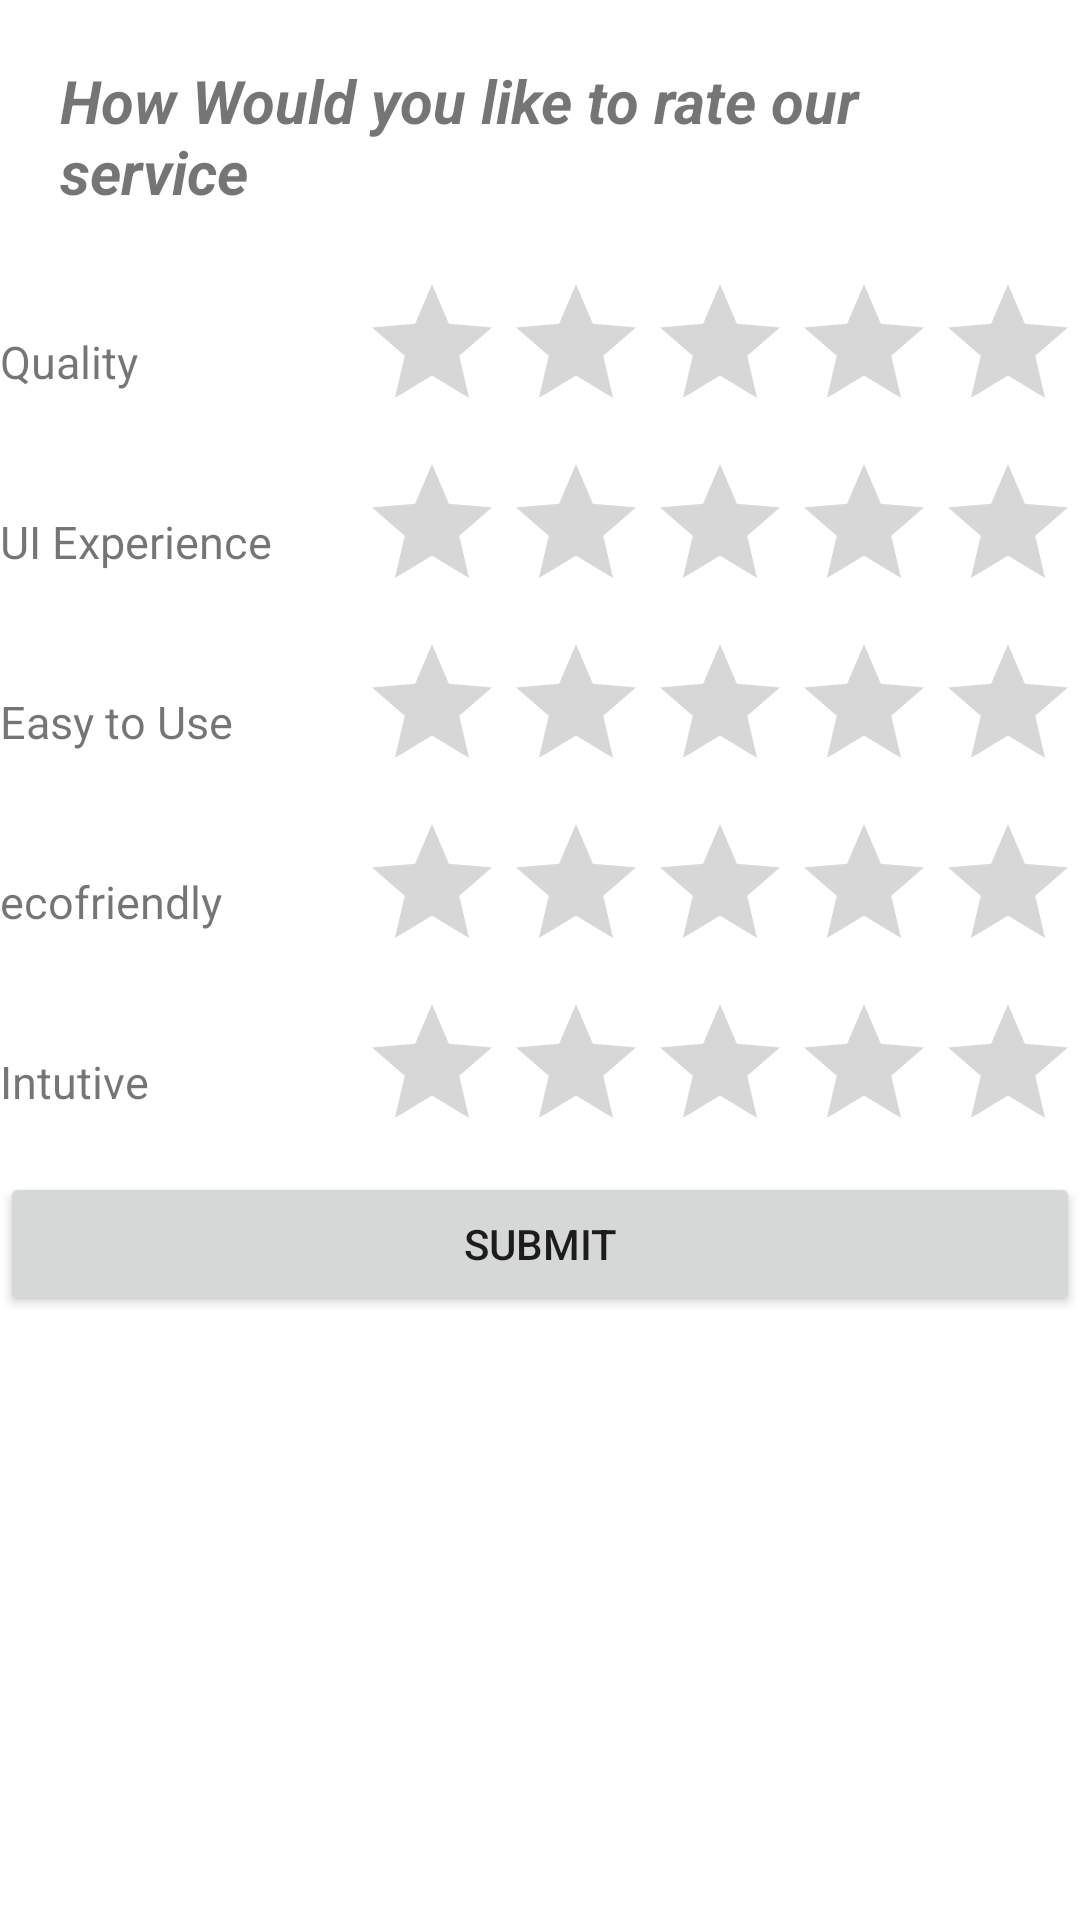

The Android layout XML behind this screen, and the referenced resources:
<!-- AndroidManifest.xml: application theme Theme.Notes -->
<!-- res/layout/activity_feedback.xml -->
<?xml version="1.0" encoding="utf-8"?>
<LinearLayout xmlns:android="http://schemas.android.com/apk/res/android"
    xmlns:app="http://schemas.android.com/apk/res-auto"
    xmlns:tools="http://schemas.android.com/tools"
    android:layout_width="match_parent"
    android:layout_height="match_parent"
    android:orientation="vertical"
    android:layout_margin="15dp"
    tools:context=".Feedback">

    <TextView
        android:layout_width="match_parent"
        android:layout_height="wrap_content"
        android:text="How Would you like to rate our service"
        android:textSize="20sp"
        android:textStyle="bold|italic"
        android:layout_margin="20dp"
        />


    <LinearLayout
        android:layout_width="match_parent"
        android:layout_height="60dp"
        android:orientation="horizontal"
        >

        <TextView
            android:layout_width="wrap_content"
            android:layout_height="wrap_content"
            android:layout_gravity="center"
            android:layout_weight="1"
            android:layout_marginRight="20dp"

            android:text="Quality "
            android:textSize="15dp" />

        <RatingBar
            android:layout_width="wrap_content"
            android:layout_height="wrap_content"
            android:id="@+id/ratingbar"
            android:stepSize="0.5"
            />

    </LinearLayout>

    <LinearLayout
        android:layout_width="match_parent"
        android:layout_height="60dp"
        android:orientation="horizontal"
        >

        <TextView
            android:layout_width="wrap_content"
            android:layout_height="wrap_content"
            android:layout_gravity="center"
            android:layout_weight="1"
            android:layout_marginRight="20dp"

            android:text="UI Experience "
            android:textSize="15dp" />

        <RatingBar
            android:layout_width="wrap_content"
            android:layout_height="wrap_content"
            android:id="@+id/experience"
            android:stepSize="0.5"
            />

    </LinearLayout>

    <LinearLayout
        android:layout_width="match_parent"
        android:layout_height="60dp"
        android:orientation="horizontal"
        >

        <TextView
            android:layout_width="wrap_content"
            android:layout_height="wrap_content"
            android:layout_gravity="center"
            android:layout_weight="1"
            android:layout_marginRight="20dp"

            android:text="Easy to Use "
            android:textSize="15dp" />

        <RatingBar
            android:layout_width="wrap_content"
            android:layout_height="wrap_content"
            android:id="@+id/easytouse"
            android:stepSize="0.5"
            />

    </LinearLayout>

    <LinearLayout
        android:layout_width="match_parent"
        android:layout_height="60dp"
        android:orientation="horizontal"
        >

        <TextView
            android:layout_width="wrap_content"
            android:layout_height="wrap_content"
            android:layout_gravity="center"
            android:layout_weight="1"
            android:layout_marginRight="20dp"

            android:text="ecofriendly "
            android:textSize="15dp" />

        <RatingBar
            android:layout_width="wrap_content"
            android:layout_height="wrap_content"
            android:id="@+id/ecofriendly"
            android:stepSize="0.5"
            />

    </LinearLayout>

    <LinearLayout
        android:layout_width="match_parent"
        android:layout_height="60dp"
        android:orientation="horizontal"
        >

        <TextView
            android:layout_width="wrap_content"
            android:layout_height="wrap_content"
            android:layout_gravity="center"
            android:layout_weight="1"
            android:layout_marginRight="20dp"

            android:text="Intutive "
            android:textSize="15dp" />

        <RatingBar
            android:layout_width="wrap_content"
            android:layout_height="wrap_content"
            android:id="@+id/intutive"
            android:stepSize="0.5"
            />

    </LinearLayout>

    <Button
        android:layout_width="match_parent"
        android:layout_height="wrap_content"
        android:text="Submit"
        android:id="@+id/btnsubmit"
        />
</LinearLayout>
<!-- resources referenced by this layout -->
<resources>
  <style name="Theme.Notes" parent="Theme.MaterialComponents.DayNight.DarkActionBar">
          
          <item name="colorPrimary">@color/my_yellow</item>
          <item name="colorPrimaryVariant">@color/my_yellow</item>
          <item name="colorOnPrimary">@color/white</item>
          
          <item name="colorSecondary">@color/my_yellow</item>
          <item name="colorSecondaryVariant">@color/my_yellow</item>
          <item name="colorOnSecondary">@color/black</item>
          
          <item name="android:statusBarColor" tools:targetApi="l">?attr/colorPrimaryVariant</item>
          
      </style>
  <color name="my_yellow">#FDBE00</color>
  <color name="white">#FFFFFFFF</color>
  <color name="black">#FF000000</color>
</resources>
